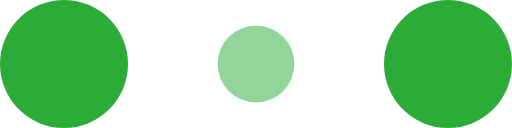
t = 0.00 s
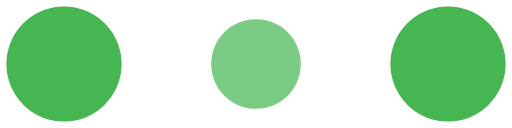
t = 0.10 s
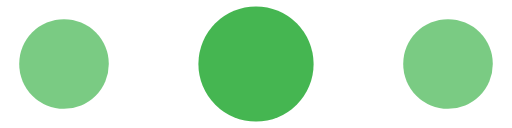
t = 0.30 s
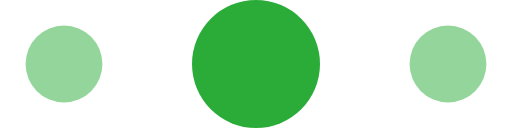
t = 0.40 s
t = 0.50 s: frame unchanged from t = 0.30 s, image omitted
t = 0.70 s: frame unchanged from t = 0.10 s, image omitted

The animated SVG that drew these frames (rendered in a browser with its animation timeline set to each time). Animation: 6 SMIL elements (animate=6); one cycle of 0.80 s, repeats indefinitely.

<?xml version="1.0" encoding="utf-8"?>
<!-- Generator: Adobe Illustrator 16.0.4, SVG Export Plug-In . SVG Version: 6.00 Build 0)  -->
<!DOCTYPE svg PUBLIC "-//W3C//DTD SVG 1.1//EN" "http://www.w3.org/Graphics/SVG/1.1/DTD/svg11.dtd">
<svg version="1.1" id="レイヤー_1" xmlns="http://www.w3.org/2000/svg" xmlns:xlink="http://www.w3.org/1999/xlink" x="0px"
	 y="0px" width="120px" height="30px" viewBox="0 0 120 30" enable-background="new 0 0 120 30" xml:space="preserve">
<circle fill="#2BAC38" cx="15" cy="15" r="15">
<animate  fill="remove" restart="always" additive="replace" accumulate="none" repeatCount="indefinite" calcMode="linear" values="15;9;15" dur="0.8s" begin="0s" attributeName="r" from="15" to="15">
	</animate>
<animate  fill="remove" restart="always" additive="replace" accumulate="none" repeatCount="indefinite" calcMode="linear" values="1;.5;1" dur="0.8s" begin="0s" attributeName="fill-opacity" from="1" to="1">
	</animate>
</circle>
<circle fill="#2BAC38" fill-opacity="0.3" cx="60" cy="15" r="9">
<animate  fill="remove" restart="always" additive="replace" accumulate="none" repeatCount="indefinite" calcMode="linear" values="9;15;9" dur="0.8s" begin="0s" attributeName="r" from="9" to="9">
	</animate>
<animate  fill="remove" restart="always" additive="replace" accumulate="none" repeatCount="indefinite" calcMode="linear" values=".5;1;.5" dur="0.8s" begin="0s" attributeName="fill-opacity" from="0.5" to="0.5">
	</animate>
</circle>
<circle fill="#2BAC38" cx="105" cy="15" r="15">
<animate  fill="remove" restart="always" additive="replace" accumulate="none" repeatCount="indefinite" calcMode="linear" values="15;9;15" dur="0.8s" begin="0s" attributeName="r" from="15" to="15">
	</animate>
<animate  fill="remove" restart="always" additive="replace" accumulate="none" repeatCount="indefinite" calcMode="linear" values="1;.5;1" dur="0.8s" begin="0s" attributeName="fill-opacity" from="1" to="1">
	</animate>
</circle>
</svg>
